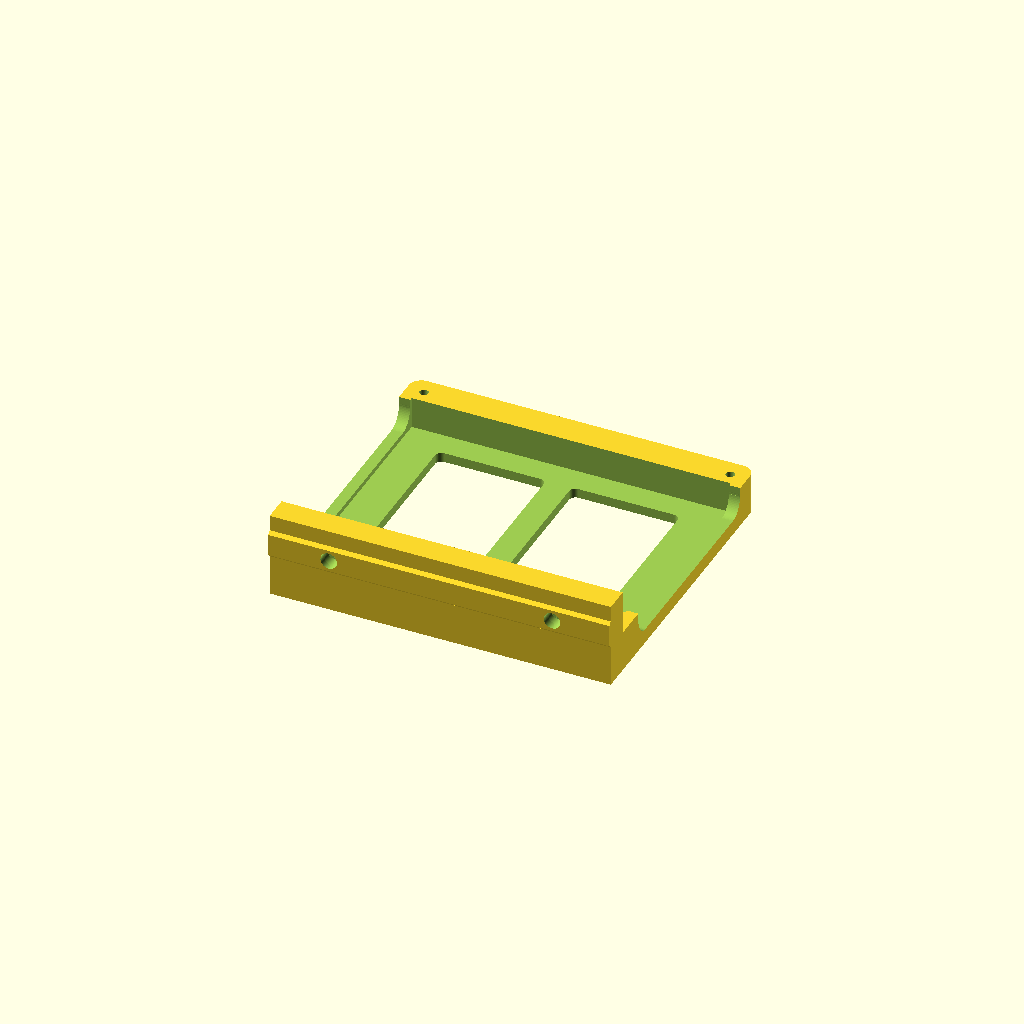
Cell 1: the model at its default parameters.
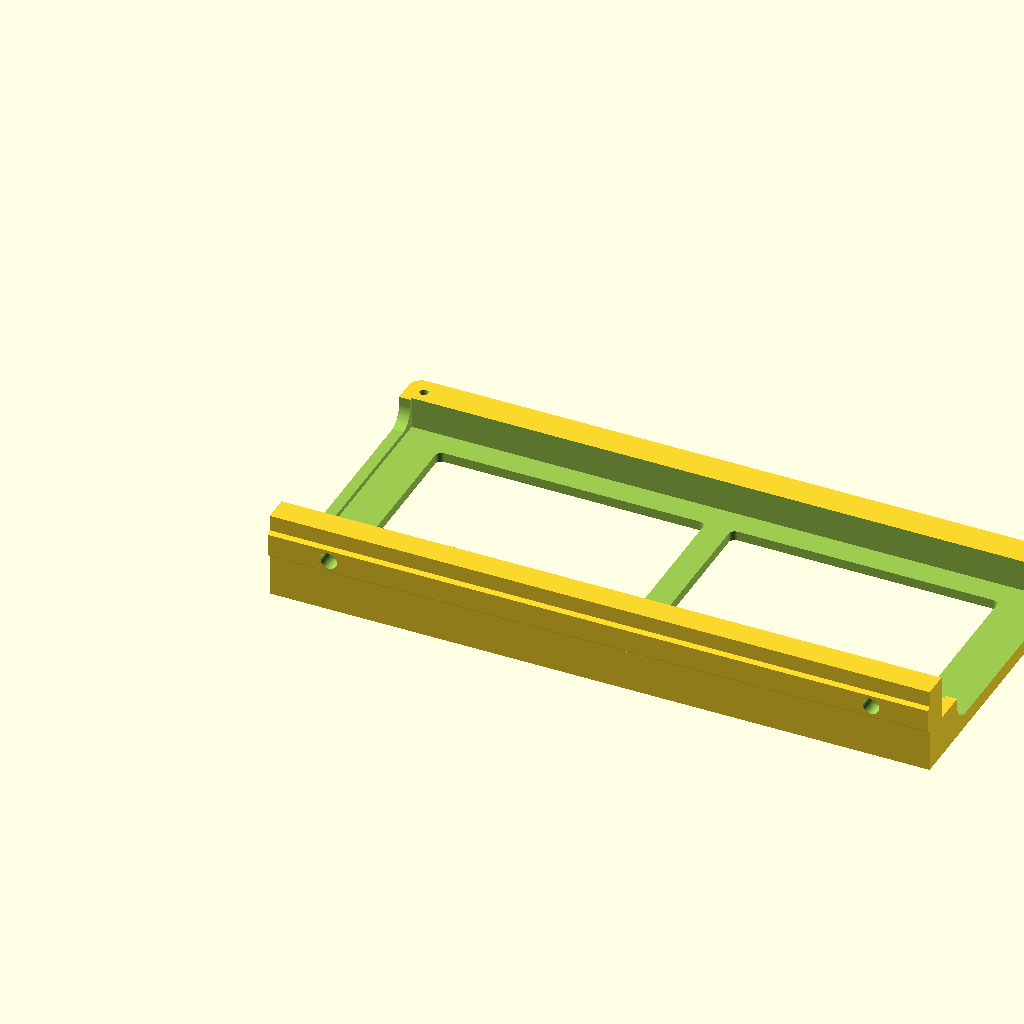
Cell 2 — length set to 200.5, the other parameters unchanged.
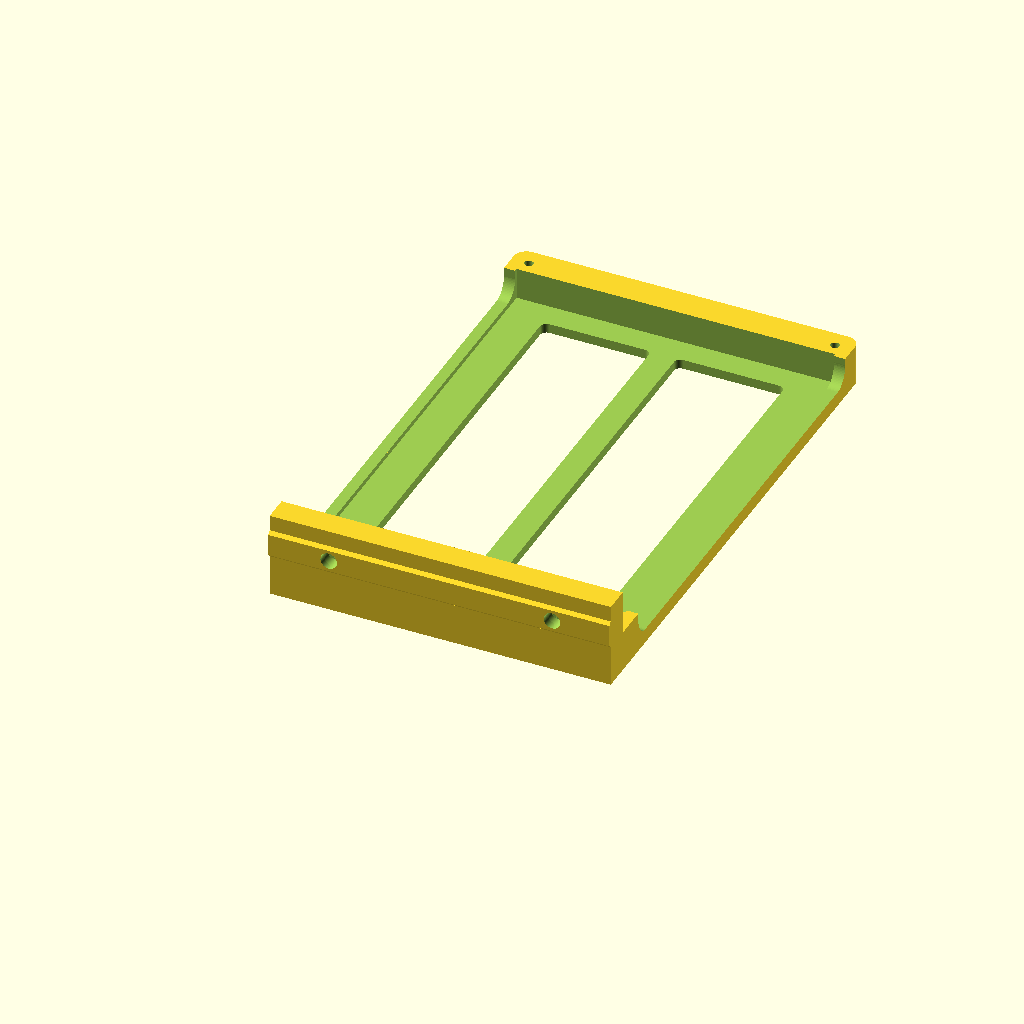
Cell 3 — width set to 141.5, the other parameters unchanged.
All cells are drawn from one camera (rotation 55°, 0°, 25°, orthographic, colour scheme Cornfield), so only the parameter changes between them.
OpenSCAD source file d-bot/src/anker-mount.scad:
// M2.5 x 20mm cap head bolts will clamp,
// M5 x 8mm bolts to mount.

$fn=80;

// 4.8 mm deep hole for using an 8mm bolt

length=100.25;
width=70.75;
height=25;

if (1) {
   if (1) bottom();
   else top();
   // % translate([0,0,3.0]) cube([length, width, height]);
}
else {
   cutouts();
}

module cutouts() {
   if (1) union() /* to remove */ {
      /* basic form */
      translate([0,0,3.0]) cube([length, width, height]);

      /* two interior cutouts through top/bottom */

      translate([8,10,-2.1]) hull() {
         translate([6,width-20,0]) cylinder(r=2,h=50);
         translate([length/2-14, width-20,0]) cylinder(r=2,h=50);
         translate([6,0,0]) cylinder(r=2,h=50);
         translate([length/2-14, 0, 0]) cylinder(r=2,h=50);
      }
      translate([8,10,-2.10]) hull() {
         translate([length/2-2,width-20,0]) cylinder(r=2,h=50);
         translate([length-16-6, width-20,0]) cylinder(r=2,h=50);
         translate([length/2-2,0,0]) cylinder(r=2,h=50);
         translate([length-16-6, 0, 0]) cylinder(r=2,h=50);
      }

      /* rounded end cutouts */
      translate([0,0,height-14]) scale([1,1,1.2]) hull() {
         translate([-5,width-6,8]) rotate([0,90,0]) cylinder(h=length+10, r=5);
         translate([-5,6,5+3]) rotate([0,90,0]) cylinder(h=length+10, r=5);
      }
      translate([-5,1,10]) cube([length+10, width-2, 11]);
      translate([0,0,1]) scale([1,1,1.2]) hull() {
         translate([-5,width-6,8]) rotate([0,90,0]) cylinder(h=length+10, r=5);
         translate([-5,6,5+3]) rotate([0,90,0]) cylinder(h=length+10, r=5);
      }

      /* nuts and bolt holes for holding top to bottom */
      translate([2,-4,0]) {
         translate([0,0,-0.01]) cylinder($fn=6,d=6,h=2.51);
         translate([0,0,2.8]) cylinder(d=2.75,h=19.7-2.8);
         translate([0,0,20]) cylinder(d=4.8,h=20);
      }
      translate([length-2,-4,0]) {
         translate([0,0,-0.01]) cylinder($fn=6,d=6,h=2.51);
         translate([0,0,2.8]) cylinder(d=2.75,h=19.7-2.8);
         translate([0,0,20]) cylinder(d=4.8,h=20);
      }
      translate([2,width+4,0]) {
         translate([0,0,-0.01]) cylinder($fn=6,d=6,h=2.51);
         translate([0,0,2.8]) cylinder(d=2.75,h=19.7-2.8);
         translate([0,0,20]) cylinder(d=4.8,h=20);
      }
      translate([length-2,width+4,0]) {
         translate([0,0,-0.01]) cylinder($fn=6,d=6,h=2.51);
         translate([0,0,2.8]) cylinder(d=2.75,h=19.7-2.8);
         translate([0,0,20]) cylinder(d=4.8,h=20);
      }

      /* cap holes (with a little gap to allow bridging */
      translate([15.5,-6.7-7,17.5]) {
         rotate([90,0,0]) cylinder(h=15,d=5.2);
         translate([0,0,0]) rotate([-90,0,0]) cylinder(h=30,d=9);
      }
      translate([length-14.5,-6.7-7,17.5]) {
         rotate([90,0,0]) cylinder(h=15,d=5.2);
         translate([0,0,0]) rotate([-90,0,0]) cylinder(h=30,d=9);
      }
   } /* end of stuff to remove */
}

module top() {
   difference() {
      translate([-2.5,-2.5,height-11]) union() /* starting form */ {
         hull() {
            translate([0+3,width+8,0]) cylinder(r=4,h=16);
            translate([length+2, width+8,0]) cylinder(r=4,h=16);
            translate([-1,-6.5,0]) cylinder(r=0.01,h=16);
            translate([length+5+1, -6.5, 0]) cylinder(r=0.01,h=16);
         }
      }
      cutouts();

      /* additional section up against rail */
      translate([11,-9.25,13.5]) cube([length-21,10,4.5]);
   }
}


module bottom() {
   difference() {
      translate([-2.5,-2.5,0]) union() /* starting form */ {
         hull() {
            translate([0+3,width+8,0]) cylinder(r=4,h=13);
            translate([length+2, width+8,0]) cylinder(r=4,h=13);
            // translate([0,0,0]) cylinder(r=1,h=13);
            // translate([length+5, 0, 0]) cylinder(r=1,h=13);
            translate([-1,-8,0]) cylinder(r=0.01,h=13);
            translate([length+5+1, -8, 0]) cylinder(r=0.01,h=13);
         }
         translate([length+6,-8-7,15]) rotate([0,-90,0]) side();
      }
      cutouts();
   }
}

module side() {
   translate([-15,0,0]) cube([27,8,length+7]);
   translate([7,0,0]) rotate([0,0,180])
      linear_extrude(height=length+7)
      polygon(points=[[-0.1,0],[0,0],[1,1],[8,1],[9,0],[9,-0.1]]);
}
Parameter table extracted from the source (name, type, default, range or options):
length: number, default 100.25
width: number, default 70.75
height: number, default 25
